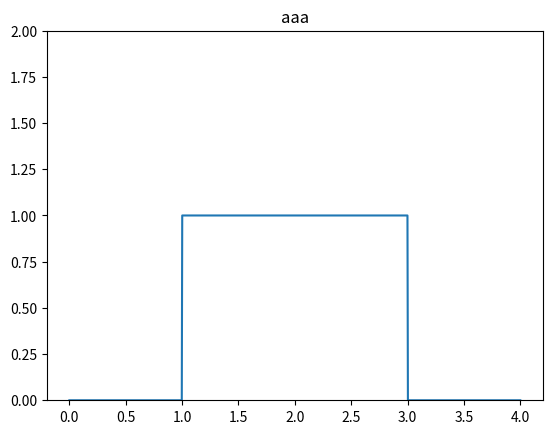

This figure's Python source:
import numpy as np
import matplotlib.pyplot as plt
def rect_wave(t,c0,c):
    if t>=c+c0:
        r=0.0
    elif t<c0:
        r=0.0
    else:
        r=1.0
    return r
x=np.linspace(0,4,1000)#创建等差数列
y=np.array([rect_wave(t,1.0,2.0)for t in x])
plt.ylim(0,2)#设置纵轴的上下限
plt.plot(x,y)
plt.title("aaa")
plt.show()